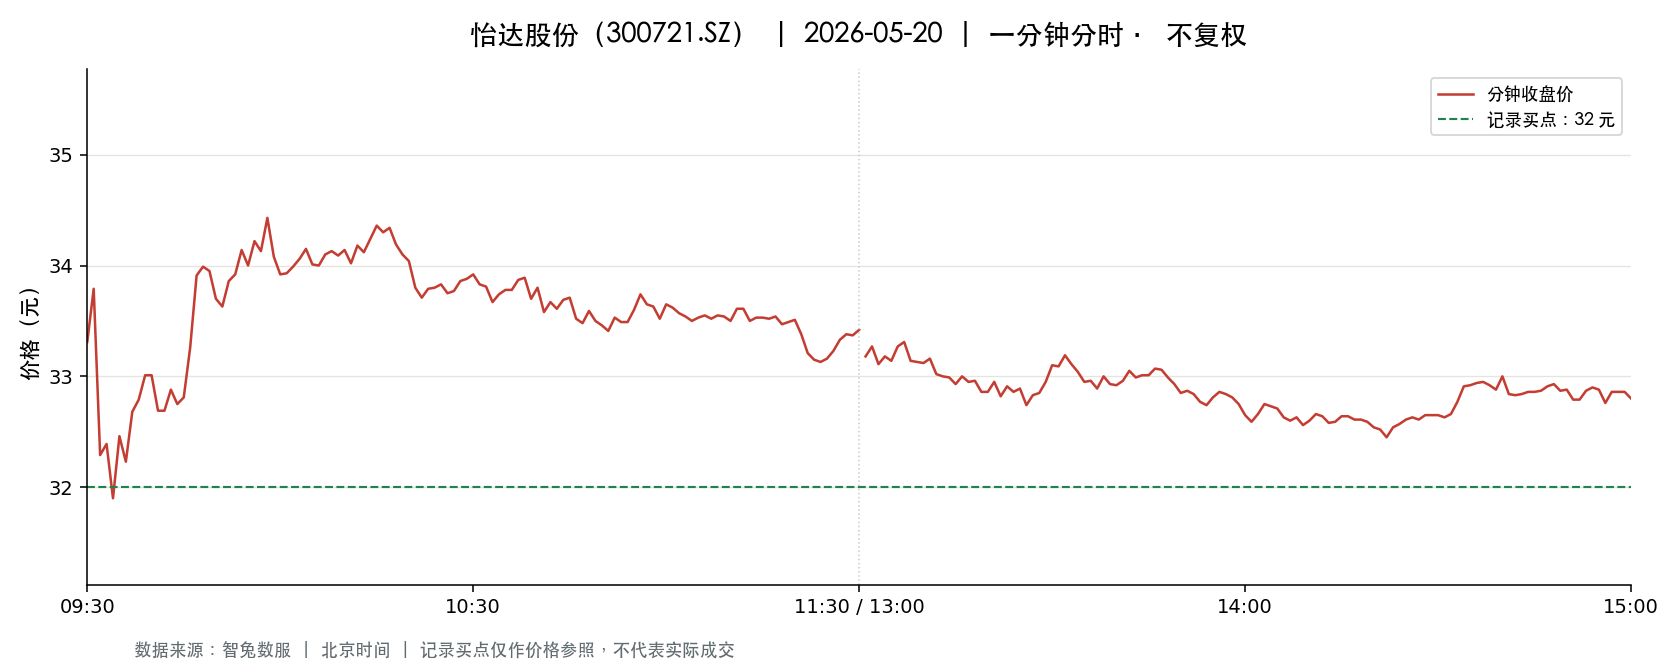

The table this chart was drawn from, first rows:
t, o, h, l, c, v, a, pc, sf
2026-05-20 09:30:00, 33.31, 33.31, 33.31, 33.31, 10175, 33892258, 34.39, 0.0
2026-05-20 09:31:00, 33.5, 34.34, 33.44, 33.79, 27370, 92658278, 33.31, 0.0
2026-05-20 09:32:00, 33.59, 33.59, 32.1, 32.29, 16401, 53717217, 33.79, 0.0
2026-05-20 09:33:00, 32.29, 32.44, 32.0, 32.39, 11805, 37998960, 32.29, 0.0
2026-05-20 09:34:00, 32.31, 32.37, 31.89, 31.9, 7961, 25606887, 32.39, 0.0
2026-05-20 09:35:00, 31.93, 32.58, 31.93, 32.46, 7454, 24032893, 31.9, 0.0
2026-05-20 09:36:00, 32.46, 32.46, 32.2, 32.23, 3925, 12696030, 32.46, 0.0
2026-05-20 09:37:00, 32.27, 32.68, 32.23, 32.68, 7428, 24160620, 32.23, 0.0
2026-05-20 09:38:00, 32.66, 32.82, 32.58, 32.79, 6006, 19637905, 32.68, 0.0
2026-05-20 09:39:00, 32.82, 33.01, 32.63, 33.01, 3650, 11987237, 32.79, 0.0
2026-05-20 09:40:00, 32.92, 33.01, 32.56, 33.01, 4840, 15883056, 33.01, 0.0
2026-05-20 09:41:00, 33.1, 33.26, 32.69, 32.69, 3235, 10703927, 33.01, 0.0
2026-05-20 09:42:00, 32.69, 32.75, 32.47, 32.69, 3502, 11417469, 32.69, 0.0
2026-05-20 09:43:00, 32.67, 32.88, 32.58, 32.88, 3069, 10024384, 32.69, 0.0
2026-05-20 09:44:00, 32.88, 32.88, 32.65, 32.75, 1174, 3842343, 32.88, 0.0
2026-05-20 09:45:00, 32.96, 33.03, 32.7, 32.81, 2786, 9150290, 32.75, 0.0
2026-05-20 09:46:00, 32.84, 33.26, 32.84, 33.26, 2228, 7374141, 32.81, 0.0
2026-05-20 09:47:00, 33.27, 33.91, 33.25, 33.91, 4148, 13965652, 33.26, 0.0
2026-05-20 09:48:00, 33.98, 33.99, 33.79, 33.99, 3247, 11003002, 33.91, 0.0
2026-05-20 09:49:00, 34.1, 34.1, 33.68, 33.95, 2546, 8622564, 33.99, 0.0
2026-05-20 09:50:00, 33.9, 33.95, 33.6, 33.7, 1966, 6631332, 33.95, 0.0
2026-05-20 09:51:00, 33.73, 33.86, 33.63, 33.63, 2351, 7923909, 33.7, 0.0
2026-05-20 09:52:00, 33.7, 33.88, 33.64, 33.86, 3125, 10532865, 33.63, 0.0
2026-05-20 09:53:00, 33.92, 33.93, 33.81, 33.92, 1224, 4147158, 33.86, 0.0
2026-05-20 09:54:00, 33.9, 34.15, 33.9, 34.14, 2626, 8937450, 33.92, 0.0
2026-05-20 09:55:00, 34.11, 34.11, 33.92, 34.0, 3997, 13600504, 34.14, 0.0
2026-05-20 09:56:00, 34.06, 34.33, 34.06, 34.22, 2117, 7245106, 34.0, 0.0
2026-05-20 09:57:00, 34.14, 34.2, 34.0, 34.13, 1589, 5419987, 34.22, 0.0
2026-05-20 09:58:00, 34.2, 34.46, 34.14, 34.43, 2997, 10287573, 34.13, 0.0
2026-05-20 09:59:00, 34.46, 34.47, 34.02, 34.08, 3246, 11125522, 34.43, 0.0
2026-05-20 10:00:00, 34.13, 34.2, 33.92, 33.92, 1087, 3700981, 34.08, 0.0
2026-05-20 10:01:00, 33.99, 34.06, 33.89, 33.93, 1943, 6602857, 33.92, 0.0
2026-05-20 10:02:00, 33.93, 34.0, 33.88, 33.99, 841.0, 2856864, 33.93, 0.0
2026-05-20 10:03:00, 33.98, 34.1, 33.97, 34.06, 1228, 4176733, 33.99, 0.0
2026-05-20 10:04:00, 34.1, 34.18, 34.1, 34.15, 1444, 4924619, 34.06, 0.0
2026-05-20 10:05:00, 34.11, 34.3, 34.01, 34.01, 1927, 6592265, 34.15, 0.0
2026-05-20 10:06:00, 34.0, 34.01, 33.91, 34.0, 1759, 5971243, 34.01, 0.0
2026-05-20 10:07:00, 33.97, 34.14, 33.97, 34.1, 1174, 3993348, 34.0, 0.0
2026-05-20 10:08:00, 34.12, 34.18, 34.0, 34.13, 1149, 3915114, 34.1, 0.0
2026-05-20 10:09:00, 34.1, 34.18, 34.01, 34.09, 706.0, 2404088, 34.13, 0.0
2026-05-20 10:10:00, 34.03, 34.15, 33.95, 34.14, 1301, 4430807, 34.09, 0.0
2026-05-20 10:11:00, 34.13, 34.17, 33.98, 34.02, 1248, 4252899, 34.14, 0.0
2026-05-20 10:12:00, 34.05, 34.2, 33.99, 34.18, 1173, 3999732, 34.02, 0.0
2026-05-20 10:13:00, 34.14, 34.14, 33.96, 34.12, 1091, 3714987, 34.18, 0.0
2026-05-20 10:14:00, 34.15, 34.25, 34.14, 34.24, 695.0, 2377687, 34.12, 0.0
2026-05-20 10:15:00, 34.22, 34.5, 34.22, 34.36, 2830, 9729189, 34.24, 0.0
2026-05-20 10:16:00, 34.37, 34.4, 34.24, 34.3, 1683, 5775083, 34.36, 0.0
2026-05-20 10:17:00, 34.3, 34.4, 34.26, 34.34, 1002, 3438135, 34.3, 0.0
2026-05-20 10:18:00, 34.28, 34.28, 34.15, 34.19, 1318, 4513056, 34.34, 0.0
2026-05-20 10:19:00, 34.16, 34.2, 34.08, 34.1, 787.0, 2685692, 34.19, 0.0
2026-05-20 10:20:00, 34.11, 34.18, 34.0, 34.04, 1999, 6805199, 34.1, 0.0
2026-05-20 10:21:00, 33.98, 33.98, 33.8, 33.8, 2742, 9288662, 34.04, 0.0
2026-05-20 10:22:00, 33.79, 33.8, 33.66, 33.71, 1473, 4969745, 33.8, 0.0
2026-05-20 10:23:00, 33.72, 33.84, 33.71, 33.79, 1432, 4833039, 33.71, 0.0
2026-05-20 10:24:00, 33.81, 33.85, 33.78, 33.8, 1141, 3857812, 33.79, 0.0
2026-05-20 10:25:00, 33.85, 33.91, 33.83, 33.83, 793.0, 2684262, 33.8, 0.0
2026-05-20 10:26:00, 33.83, 33.83, 33.72, 33.75, 609.0, 2055677, 33.83, 0.0
2026-05-20 10:27:00, 33.78, 33.81, 33.75, 33.77, 735.0, 2481999, 33.75, 0.0
2026-05-20 10:28:00, 33.77, 33.9, 33.77, 33.86, 783.0, 2648295, 33.77, 0.0
2026-05-20 10:29:00, 33.84, 33.99, 33.84, 33.88, 958.0, 3249445, 33.86, 0.0
... 181 more rows
